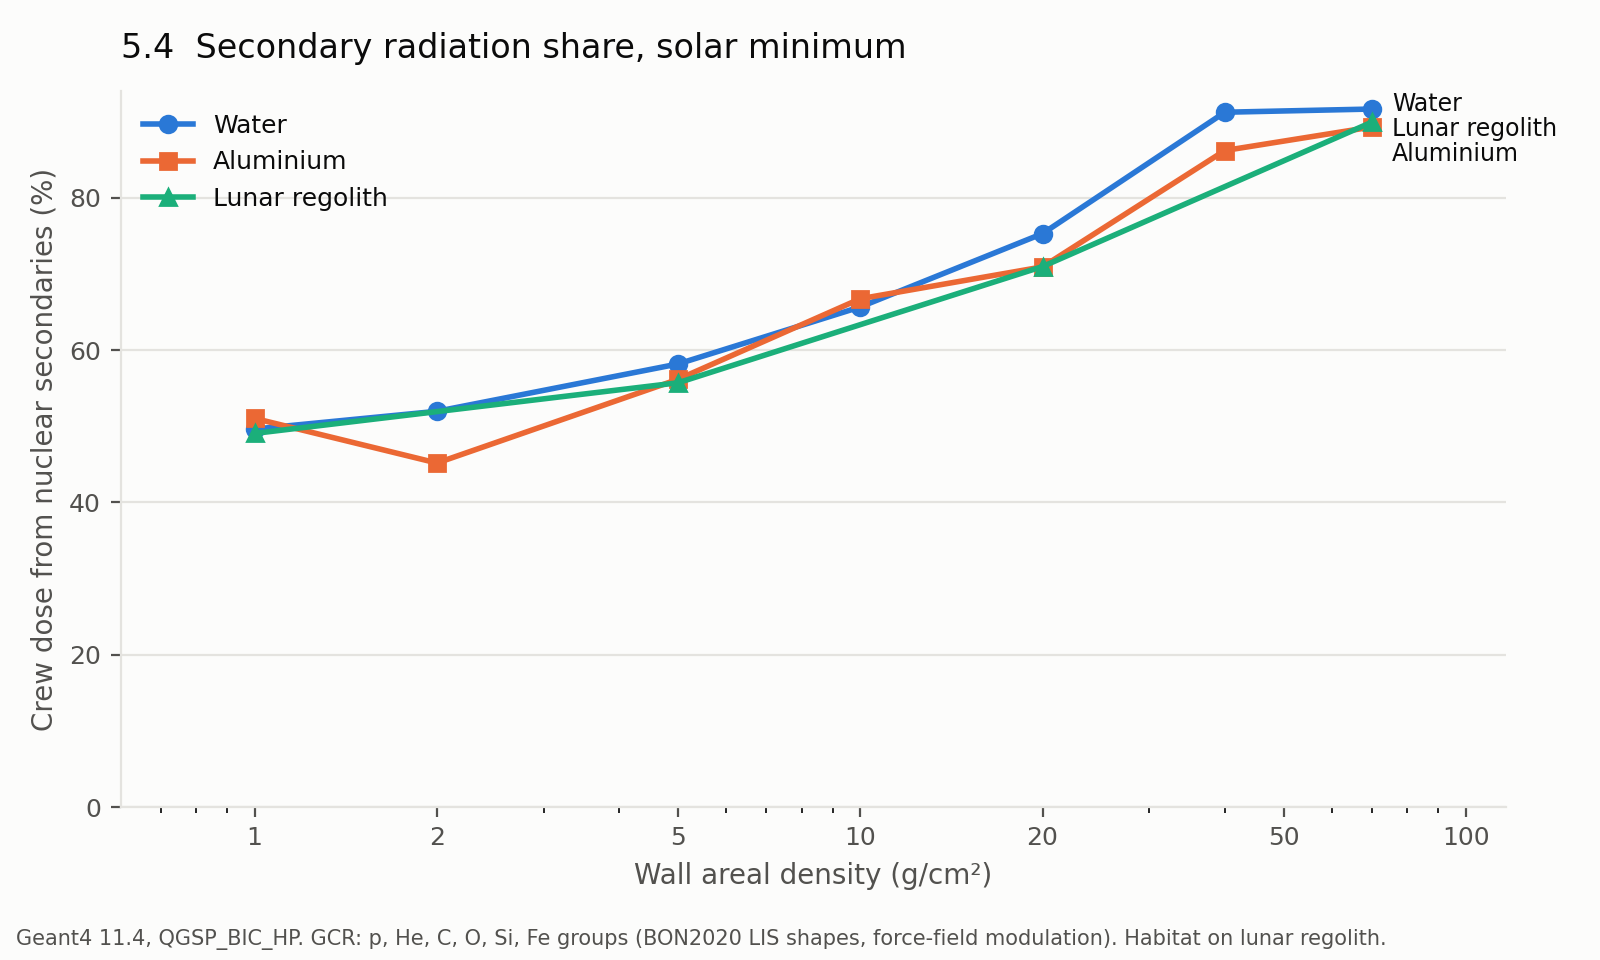

The data file committed next to this chart (first rows):
Material, Wall (g/cm²), Nuclear share (%)
Water, 1.00, 49.6
Water, 2.00, 52.0
Water, 5.00, 58.2
Water, 10.00, 65.7
Water, 20.00, 75.3
Water, 40.00, 91.2
Water, 70.00, 91.6
Aluminium, 1.00, 51.0
Aluminium, 2.00, 45.2
Aluminium, 5.00, 56.2
Aluminium, 10.00, 66.7
Aluminium, 20.00, 70.9
Aluminium, 40.00, 86.2
Aluminium, 70.00, 89.3
Lunar regolith, 1.00, 49.1
Lunar regolith, 5.00, 55.7
Lunar regolith, 20.00, 71.0
Lunar regolith, 70.00, 89.9
